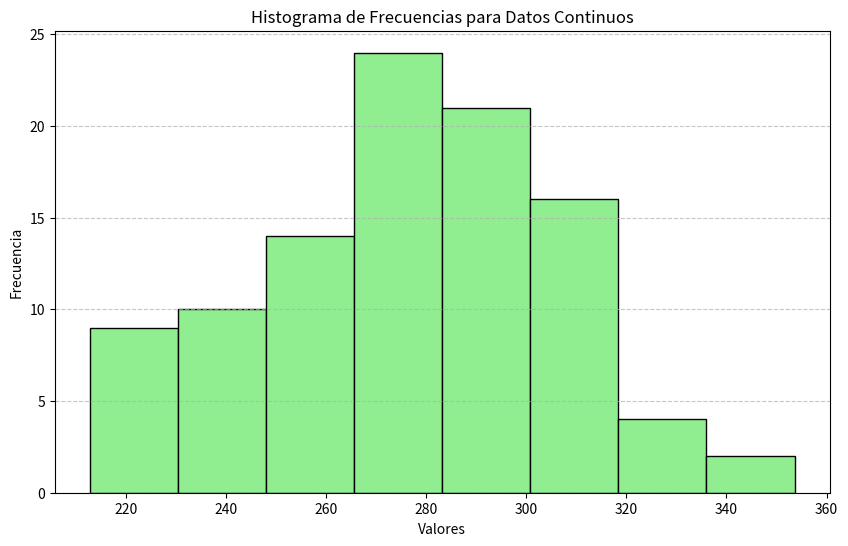

Source code (Python):
import numpy as np
from scipy import stats
import matplotlib.pyplot as plt

# ==============================================================================
# MÓDULO 1: CÁLCULOS Y TABLAS ESTADÍSTICAS
# ==============================================================================

def tabla_frecuencias_continua(datos, num_intervalos):
    """
    Construye una tabla de frecuencias para datos continuos usando np.histogram.
    """
    frecuencias, limites = np.histogram(datos, bins=num_intervalos)
    tabla = []
    for i in range(num_intervalos):
        lim_inf, lim_sup = limites[i], limites[i + 1]
        marca = (lim_inf + lim_sup) / 2
        tabla.append((lim_inf, lim_sup, marca, frecuencias[i]))
    return tabla

def imprimir_tabla_frecuencias_discreta(datos):
    """
    Imprime una tabla de frecuencias para datos discretos.
    """
    valores, frecuencias = np.unique(datos, return_counts=True)
    total = len(datos)
    f_rel = frecuencias / total
    f_acu = np.cumsum(frecuencias)
    fr_acu = np.cumsum(f_rel)
    print("\nTabla de frecuencias discretas:")
    print(f"{'Xi':>8} {'f':>5} {'fr':>7} {'F':>6} {'Fr':>8}")
    print("-" * 38)
    for v, f, fr, fa, fra in zip(valores, frecuencias, f_rel, f_acu, fr_acu):
        # Asegura que los valores discretos se impriman como enteros si es posible
        valor_str = f"{int(v):8d}" if v == int(v) else f"{v:8.2f}"
        print(f"{valor_str} {f:5d} {fr:7.3f} {fa:6d} {fra:8.3f}")

def imprimir_tabla_frecuencias_continua(tabla):
    """
    Imprime una tabla de frecuencias continuas (intervalos).
    """
    total = sum(f for _, _, _, f in tabla)
    if total == 0: return
    f_rel = [f / total for _, _, _, f in tabla]
    f_acu = np.cumsum([f for _, _, _, f in tabla])
    fr_acu = np.cumsum(f_rel)
    print("\nTabla de frecuencias continuas (intervalos):")
    print(f"{'Intervalo':>18} {'Marca':>8} {'f':>5} {'fr':>7} {'F':>6} {'Fr':>8}")
    print("-" * 60)
    for i, ((li, ls, m, f), fr, fa, fra) in enumerate(zip(tabla, f_rel, f_acu, fr_acu)):
        intervalo = f"[{li:.2f}, {ls:.2f}]" if i == len(tabla) - 1 else f"[{li:.2f}, {ls:.2f})"
        print(f"{intervalo:>18} {m:8.2f} {f:5d} {fr:7.3f} {fa:6d} {fra:8.3f}")

def calcular_cuartil_agrupado(tabla, cuartil):
    """
    Calcula el cuartil (1, 2, 3) para datos agrupados por interpolación.
    """
    n = sum(f for _, _, _, f in tabla)
    pos = cuartil * n / 4
    acumulada = 0
    for li, ls, _, f in tabla:
        F_ant = acumulada
        acumulada += f
        if acumulada >= pos:
            return li + ((pos - F_ant) / f) * (ls - li) if f > 0 else np.nan
    return np.nan

def estadisticas_discretas(datos):
    """
    Calcula e imprime un resumen completo de estadísticos para datos discretos.
    """
    media = np.mean(datos)
    moda = stats.mode(datos, keepdims=False)
    print("\nEstadísticas para Datos Discretos (No Agrupados):")
    print(f"  Media: {media:.4f}")
    print(f"  Mediana: {np.median(datos):.4f}")
    print(f"  Moda: {moda.mode:.4f} (frecuencia: {moda.count})")
    print("-" * 35)
    print(f"  Varianza Poblacional: {np.var(datos):.4f}")
    print(f"  Varianza Muestral: {np.var(datos, ddof=1):.4f}")
    print(f"  Desv. Estándar Poblacional: {np.std(datos):.4f}")
    print(f"  Desv. Estándar Muestral: {np.std(datos, ddof=1):.4f}")
    print(f"  Rango: {np.ptp(datos):.4f}")
    print(f"  Cuartiles (Q1, Q2, Q3): {np.percentile(datos, [25, 50, 75])}")
    print("-" * 35)
    print(f"  Asimetría (Fisher, muestral): {stats.skew(datos, bias=False):.4f}")
    print(f"  Curtosis (Fisher, exceso, muestral): {stats.kurtosis(datos, fisher=True, bias=False):.4f}")
    print("-" * 35)
    print(f"  2º Momento Simple (Poblacional): {np.mean(datos**2):.4f}")
    print(f"  2º Momento Central (Poblacional): {np.mean((datos - media)**2):.4f}")
    a = 1 #valor a cambiar, valor de Z
    normal_estandar_Z(a)

def estadisticas_continuas(tabla):
    """
    Calcula e imprime un resumen completo de estadísticos para datos agrupados.
    """
    marcas = np.array([m for _, _, m, _ in tabla])
    frecuencias = np.array([f for _, _, _, f in tabla])
    n = np.sum(frecuencias)
    if n == 0: return
    
    media = np.average(marcas, weights=frecuencias)
    var_pob = np.average((marcas - media)**2, weights=frecuencias)
    var_mue = var_pob * (n / (n - 1)) if n > 1 else np.nan
    desv_pob = np.sqrt(var_pob)
    desv_mue = np.sqrt(var_mue) if n > 1 else np.nan
    
    m3_cen = np.average((marcas - media)**3, weights=frecuencias)
    asimetria = m3_cen / (desv_pob**3) if desv_pob > 0 else np.nan
    
    m4_cen = np.average((marcas - media)**4, weights=frecuencias)
    curtosis = m4_cen / (desv_pob**4) - 3 if desv_pob > 0 else np.nan
    
    print("\nEstadísticas para Datos Agrupados (Aproximadas):")
    print(f"  Media: {media:.4f}")
    print(f"  Varianza Poblacional: {var_pob:.4f}")
    print(f"  Varianza Muestral: {var_mue:.4f}")
    print(f"  Desv. Estándar Poblacional: {desv_pob:.4f}")
    print(f"  Desv. Estándar Muestral: {desv_mue:.4f}")
    print(f"  Asimetría (poblacional): {asimetria:.4f}")
    print(f"  Curtosis (exceso, poblacional): {curtosis:.4f}")
    q1, q2, q3 = [round(calcular_cuartil_agrupado(tabla, q), 4) for q in [1, 2, 3]]
    print(f"  Cuartiles (Q1, Q2, Q3) por interpolación: [{q1}, {q2}, {q3}]")
    a = 1 #valor a cambiar, valor de Z
    normal_estandar_Z(a)

# ==============================================================================
# MÓDULO 2: VISUALIZACIÓN DE DATOS
# ==============================================================================

def graficar_distribucion_discreta(datos):
    """
    Genera un gráfico de barras para la distribución de datos discretos.
    """
    valores, frecuencias = np.unique(datos, return_counts=True)
    plt.figure(figsize=(10, 6))
    plt.bar(valores, frecuencias, color='skyblue', edgecolor='black', width=0.6)
    plt.title('Distribución de Frecuencias para Datos Discretos')
    plt.xlabel('Valores'); plt.ylabel('Frecuencia')
    # Asegura que los ticks sean enteros si los datos lo son.
    if np.all(np.mod(valores, 1) == 0):
        plt.xticks(np.arange(min(valores), max(valores)+1, 1))
    else:
        plt.xticks(valores)
    plt.grid(axis='y', linestyle='--', alpha=0.7)
    plt.show()

def graficar_distribucion_continua(datos):
    """
    Genera un histograma para la distribución de datos continuos.
    """
    num_intervalos = int(np.ceil(1 + 3.322 * np.log10(len(datos))))
    plt.figure(figsize=(10, 6))
    plt.hist(datos, bins=num_intervalos, color='lightgreen', edgecolor='black')
    plt.title('Histograma de Frecuencias para Datos Continuos')
    plt.xlabel('Valores'); plt.ylabel('Frecuencia')
    plt.grid(axis='y', linestyle='--', alpha=0.7)
    plt.show()

def normal_estandar_Z(a):
	
	p_menor = stats.norm.cdf(a)
	p_mayor = 1 - p_menor
	
	print(f"\nDistribucion Normal Estándar N(0,1)  ")
	print(f"P(X < {a}) = {p_menor:.6f}")
	print(f"P(X > {a}) = {p_mayor:.6f}")

# ==============================================================================
# MÓDULO 3: EJECUCIÓN DEL ANÁLISIS
# ==============================================================================

def main():
    """
    Función principal que ejecuta el análisis estadístico.
    Modifica las variables en la sección de CONFIGURACIÓN para cambiar los datos.
    """
    # ------------------- CONFIGURACIÓN DEL ANÁLISIS -------------------
    # 1. Elige el tipo de análisis: 'discreto' o 'continuo'
    TIPO_DE_ANALISIS = 'continuo'

    #    Puedes pegar aquí cualquier lista de números.
    DATOS = [
       212.8, 256.3, 278.1, 298.3, 213.7, 257.0, 278.2, 298.4, 214.2, 258.6, 279.1, 299.3, 217.7, 259.1, 279.6, 300.8, 219.8, 259.2, 279.9, 300.9, 220.0, 261.6, 283.0, 301.1, 224.5, 262.5, 283.1, 301.7, 225.3, 265.2, 283.6, 302.5, 227.8, 267.0, 284.9, 304.8, 230.8, 267.9, 285.0, 306.6, 232.7, 268.1, 286.0, 306.8, 233.8, 268.3, 286.3, 310.5, 236.1, 269.1, 286.6, 310.6, 237.7, 269.5, 286.6, 310.9, 239.7, 270.1, 286.8, 310.9, 241.0, 271.2, 286.9, 312.4, 243.3, 271.8, 289.3, 313.8, 244.7, 272.7, 290.4, 316.0, 246.1, 273.3, 291.0, 316.9, 249.8, 274.8, 291.2 ,320.2, 250.9, 275.1, 293.8, 321.5, 252.0, 275.2 ,296.1, 332.2, 252.7, 275.8, 296.1, 335.7, 254.9, 276.8 ,297.1, 342.4, 255.4, 277.6, 298.2, 353.6
    ]
    # --------------------------------------------------------------------

    print("="*53)
    print("      ANALIZADOR ESTADÍSTICO DIRECTO Y VISUAL")
    print("="*53)
    print(f"Tipo de análisis seleccionado: '{TIPO_DE_ANALISIS}'")
    print(f"Número de datos a analizar: {len(DATOS)}")

    if TIPO_DE_ANALISIS == 'discreto':
        datos_np = np.array(DATOS)
        imprimir_tabla_frecuencias_discreta(datos_np)
        estadisticas_discretas(datos_np)
        graficar_distribucion_discreta(datos_np)
    
    elif TIPO_DE_ANALISIS == 'continuo':
        datos_np = np.array(DATOS)
        num_intervalos = int(np.ceil(1 + 3.322 * np.log10(len(datos_np))))
        tabla_cont = tabla_frecuencias_continua(datos_np, num_intervalos)
        imprimir_tabla_frecuencias_continua(tabla_cont)
        estadisticas_continuas(tabla_cont)
        graficar_distribucion_continua(datos_np)
    
    else:
        print("\nError: El TIPO_DE_ANALISIS debe ser 'discreto' o 'continuo'.")
        print("Por favor, corrige la variable en la sección de configuración.")

if __name__ == "__main__":
    main()
